Image classification data set "dataset" (UtrechtUniversity/insects on GitHub). Class labels (26): ant, bee, bee apis, bee bombus, beetle, beetle coccinellidae, beetle oedemeridae, bug, bug graphosoma, fly, fly empididae, fly sarcophagidae, fly small, hfly episyr, hfly eristal, hfly eupeo, hfly myathr, hfly sphaero, hoverfly syrphus, lepi, background non-insect, bird non-insect, dirt non-insect, shadow non-insect, scorpionfly, wasp.

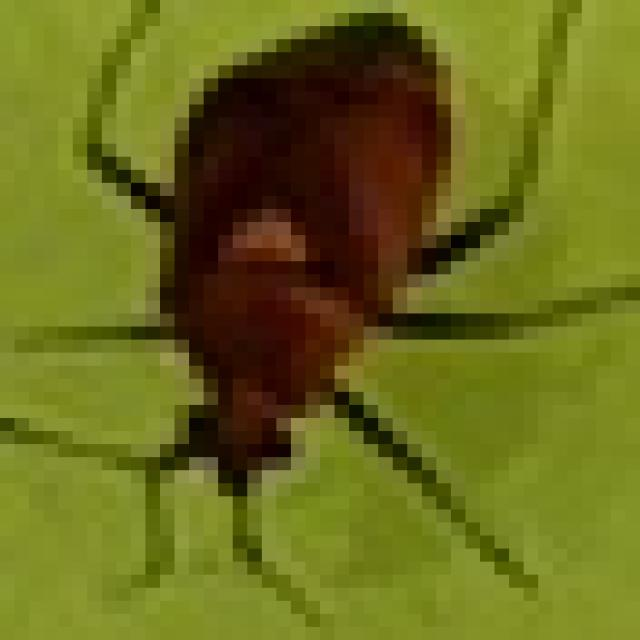
Label: bug

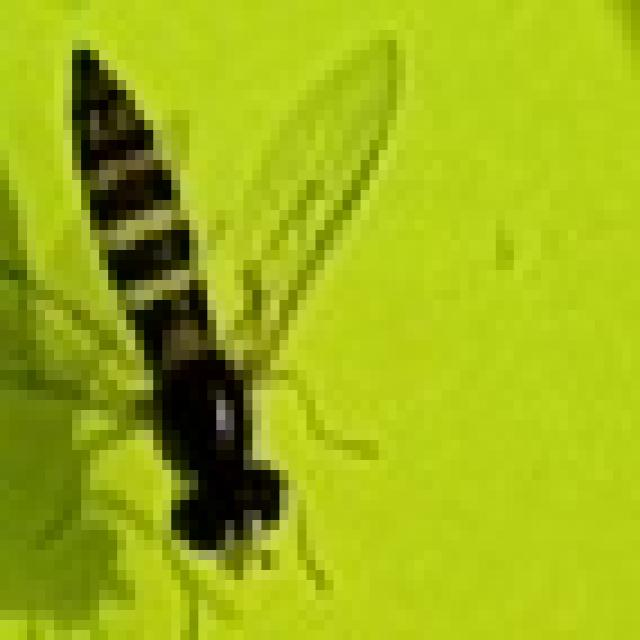
Label: hfly sphaero

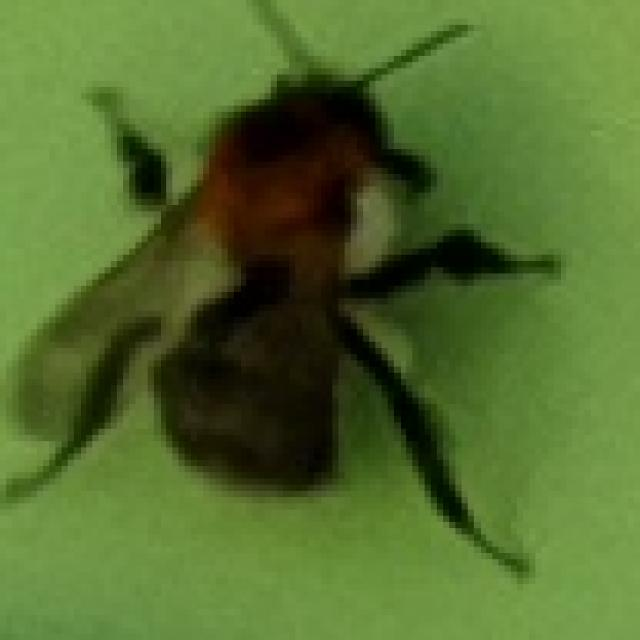
Label: bee bombus

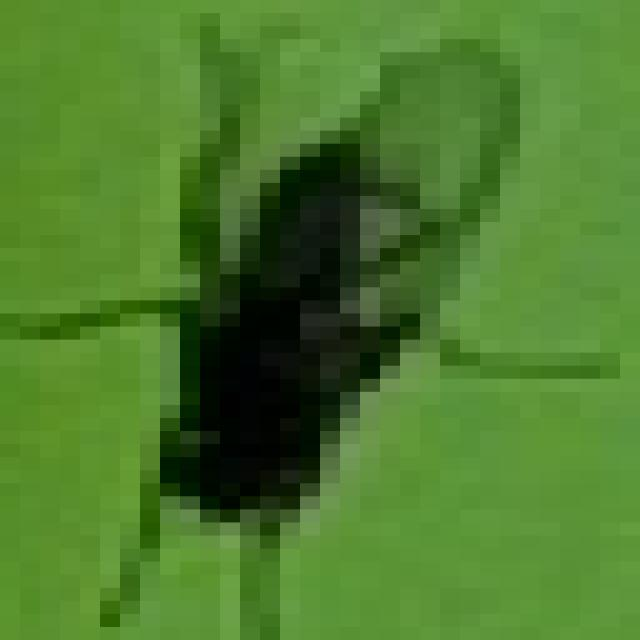
Label: fly small

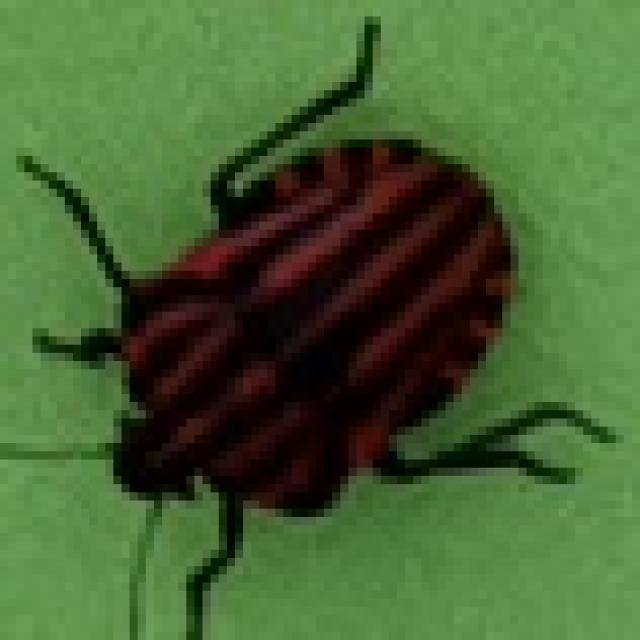
Label: bug graphosoma

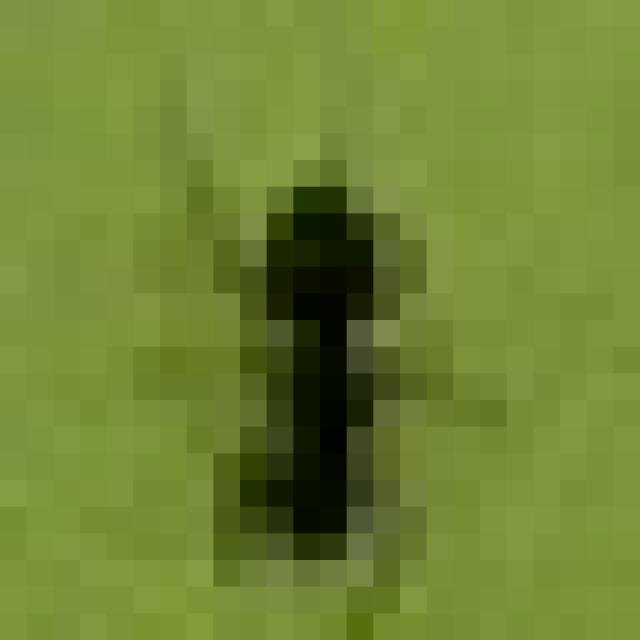
Label: ant
